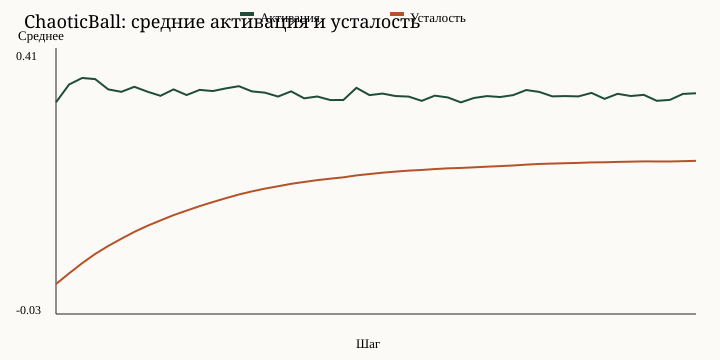

Values plotted in this chart, from the file beside it:
step, avg_activation, avg_fatigue
1, 0.3205, 0.01749
2, 0.3502, 0.03525
3, 0.3611, 0.05221
4, 0.3592, 0.0677
5, 0.3421, 0.08098
6, 0.338, 0.09298
7, 0.3464, 0.1045
8, 0.3382, 0.1146
9, 0.3314, 0.1235
10, 0.342, 0.1324
11, 0.3326, 0.1399
12, 0.3412, 0.1474
13, 0.3393, 0.1542
14, 0.3437, 0.1606
15, 0.3474, 0.1668
16, 0.3387, 0.172
17, 0.3366, 0.1766
18, 0.3301, 0.1805
19, 0.3388, 0.1846
20, 0.3271, 0.1877
21, 0.3302, 0.1907
22, 0.3243, 0.1931
23, 0.3243, 0.1954
24, 0.3447, 0.1986
25, 0.3325, 0.2009
26, 0.3351, 0.2031
27, 0.3309, 0.205
28, 0.33, 0.2066
29, 0.3229, 0.2077
30, 0.3316, 0.2092
31, 0.3286, 0.2104
32, 0.3204, 0.211
33, 0.3277, 0.2121
34, 0.3309, 0.2132
35, 0.3293, 0.2141
36, 0.3325, 0.2151
37, 0.341, 0.2166
38, 0.3378, 0.2177
39, 0.3304, 0.2183
40, 0.3309, 0.2189
41, 0.3304, 0.2195
42, 0.3362, 0.2203
43, 0.3263, 0.2205
44, 0.3347, 0.2211
45, 0.331, 0.2215
46, 0.3329, 0.222
47, 0.323, 0.2219
48, 0.3246, 0.2218
49, 0.3345, 0.2224
50, 0.3356, 0.2229
